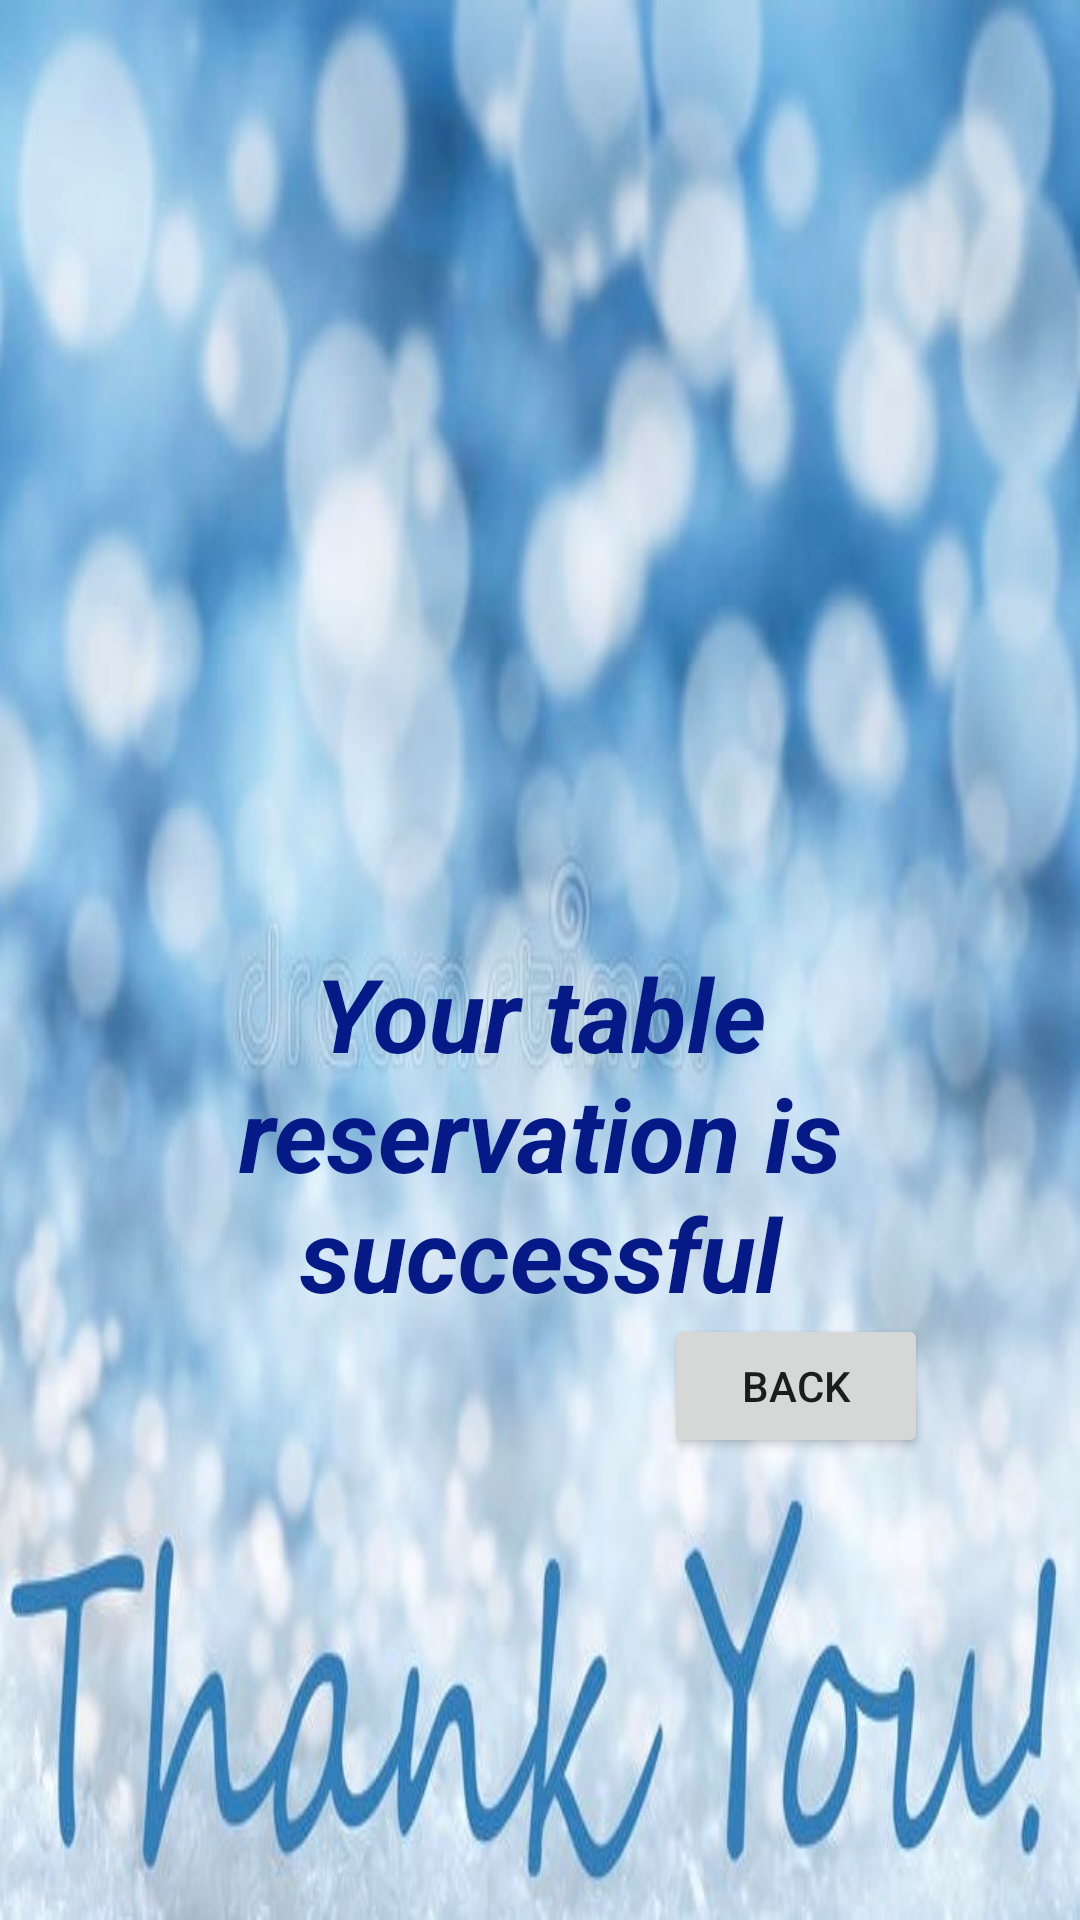

Reconstruct the res/layout file that produces this screen, plus the resources it refers to.
<!-- AndroidManifest.xml: application theme Theme.OnlineApp -->
<!-- res/layout/activity_conform.xml -->
<?xml version="1.0" encoding="utf-8"?>
<androidx.constraintlayout.widget.ConstraintLayout xmlns:android="http://schemas.android.com/apk/res/android"
    xmlns:app="http://schemas.android.com/apk/res-auto"
    xmlns:tools="http://schemas.android.com/tools"
    android:layout_width="match_parent"
    android:layout_height="match_parent"
    android:background="@drawable/thanks"
    tools:context=".Conform">

    <ImageView
        android:id="@+id/imageView"
        android:layout_width="278dp"
        android:layout_height="244dp"
        app:layout_constraintBottom_toBottomOf="parent"
        app:layout_constraintEnd_toEndOf="parent"
        app:layout_constraintHorizontal_bias="0.496"
        app:layout_constraintStart_toStartOf="parent"
        app:layout_constraintTop_toTopOf="parent"
        app:layout_constraintVertical_bias="0.123"
        app:srcCompat="@drawable/tic1" />

    <TextView
        android:id="@+id/textView2"
        android:layout_width="321dp"
        android:layout_height="128dp"
        android:text="Your table reservation is successful"
        android:textAlignment="center"
        android:textColor="#051987"
        android:textSize="34sp"
        android:textStyle="bold|italic"
        app:layout_constraintBottom_toBottomOf="parent"
        app:layout_constraintEnd_toEndOf="parent"
        app:layout_constraintStart_toStartOf="parent"
        app:layout_constraintTop_toTopOf="parent"
        app:layout_constraintVertical_bias="0.615" />

    <Button
        android:id="@+id/button2"
        android:layout_width="wrap_content"
        android:layout_height="wrap_content"
        android:text="Back"
        app:layout_constraintBottom_toBottomOf="parent"
        app:layout_constraintEnd_toEndOf="parent"
        app:layout_constraintHorizontal_bias="0.814"
        app:layout_constraintStart_toStartOf="parent"
        app:layout_constraintTop_toTopOf="parent"
        app:layout_constraintVertical_bias="0.74" />

</androidx.constraintlayout.widget.ConstraintLayout>
<!-- resources referenced by this layout -->
<resources>
  <!-- drawable thanks: jpg bitmap (drawable, 85794 bytes) -->
  <style name="Theme.OnlineApp" parent="Theme.MaterialComponents.DayNight.DarkActionBar">
          
          <item name="colorPrimary">@color/teal_700</item>
  
          <item name="colorPrimaryVariant">@color/teal_700</item>
  
          
  
          <item name="colorOnPrimary">@color/white</item>
          
          <item name="colorSecondary">@color/teal_200</item>
          <item name="colorSecondaryVariant">@color/teal_700</item>
          <item name="colorOnSecondary">@color/black</item>
          
          <item name="android:statusBarColor" tools:targetApi="l">?attr/colorPrimaryVariant</item>
          
      </style>
  <!-- not gathered from this repository: default colours our renderer supplied (Android Studio template values) -->
  <color name="teal_200">#FF03DAC5</color>
  <color name="teal_700">#FF018786</color>
  <color name="black">#FF000000</color>
  <color name="white">#FFFFFFFF</color>
</resources>
